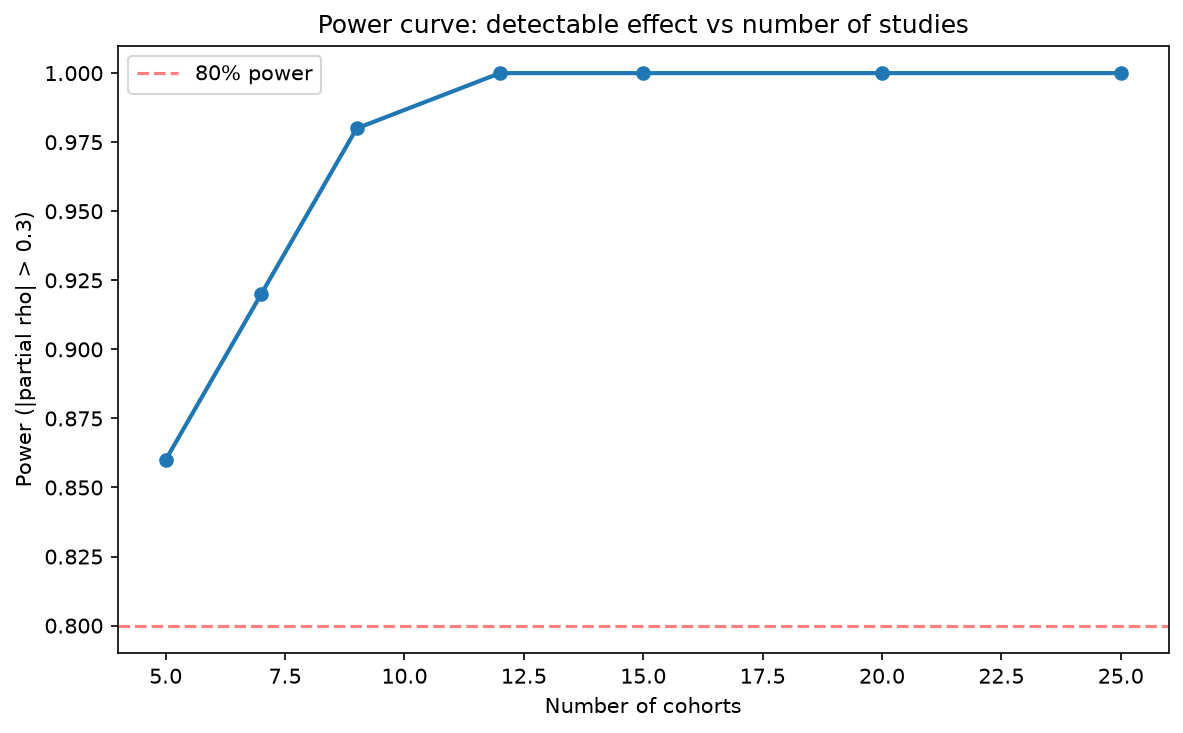

The data file committed next to this chart (first rows):
n_cohorts, mean_partial_rho, std_partial_rho, power_at_03, n_valid
5, 0.507, 0.2396, 0.86, 50
7, 0.5344, 0.1654, 0.92, 50
9, 0.5621, 0.1357, 0.98, 50
12, 0.5892, 0.1098, 1.0, 50
15, 0.6086, 0.09062, 1.0, 50
20, 0.6085, 0.08357, 1.0, 50
25, 0.644, 0.07265, 1.0, 50
